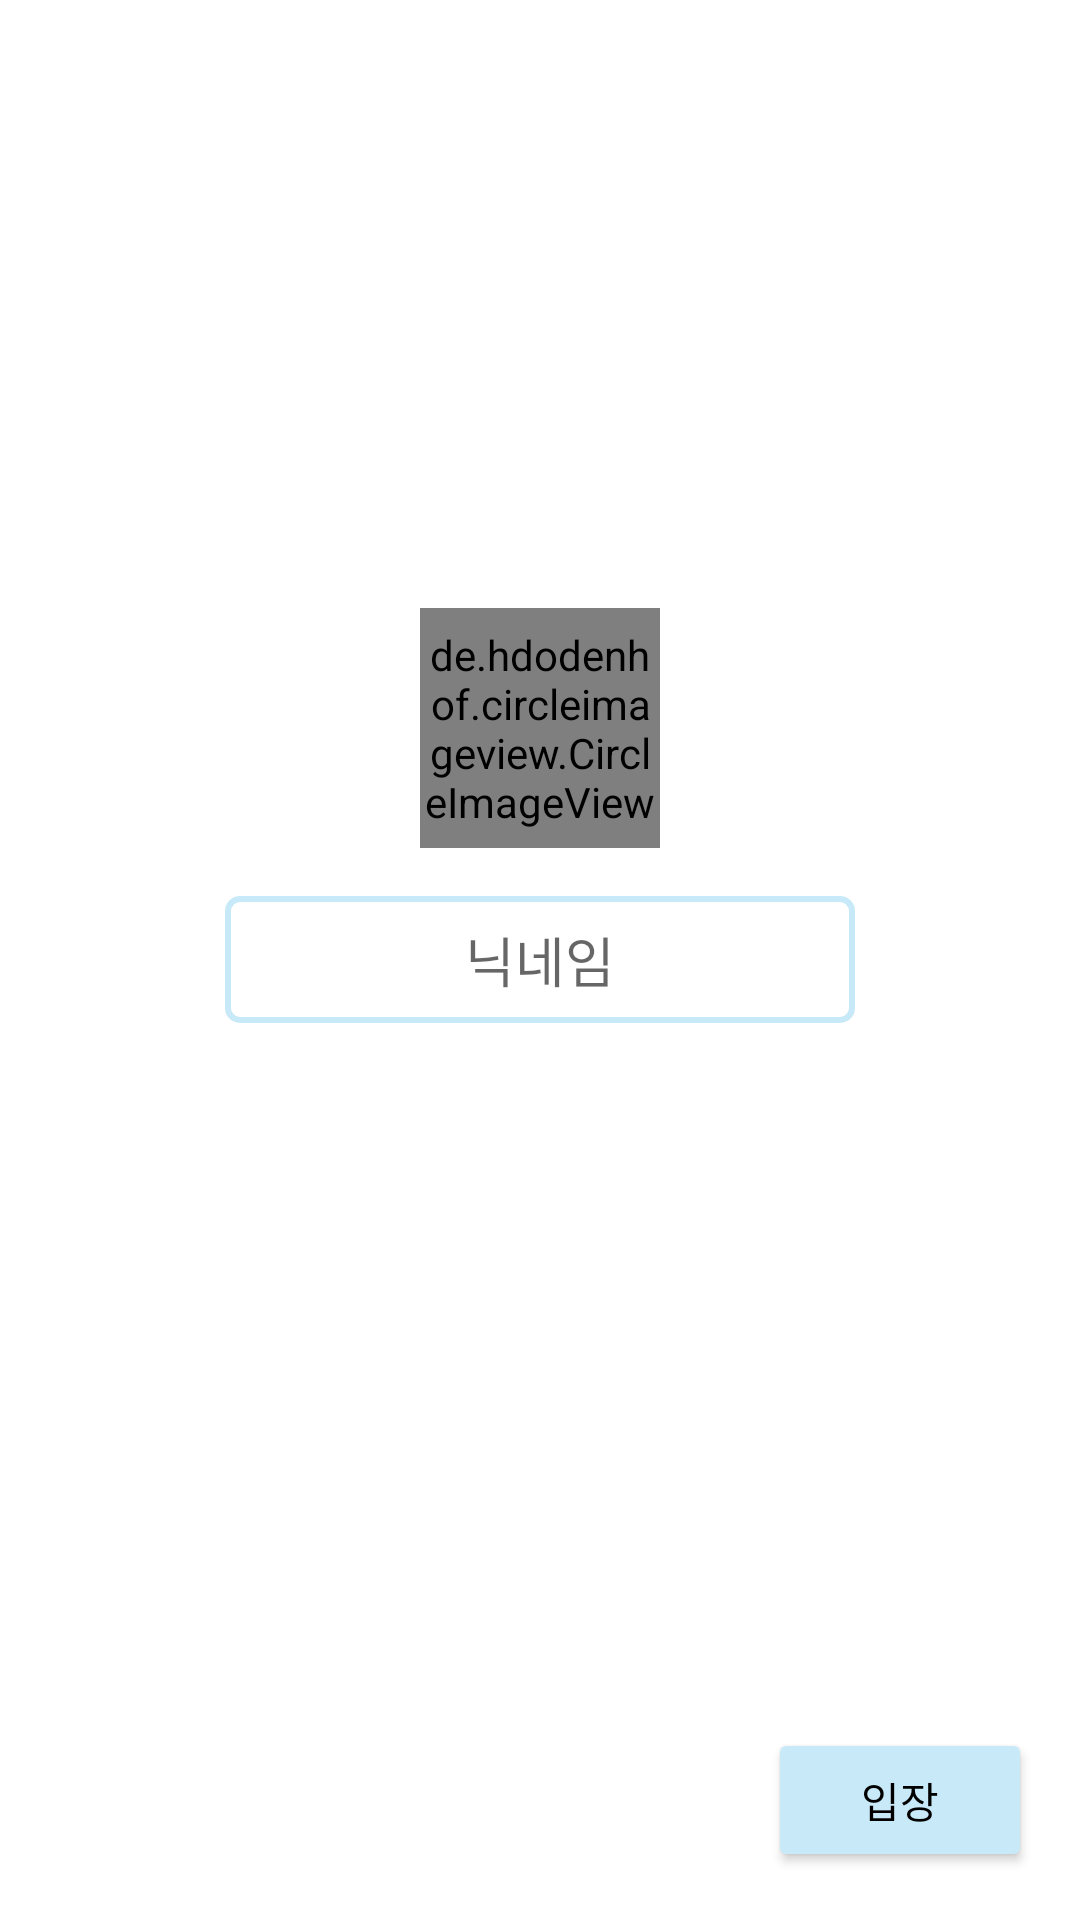

The Android layout XML behind this screen, and the referenced resources:
<!-- AndroidManifest.xml: application theme Theme.Ex091FirebaseChatting -->
<!-- res/layout/activity_main.xml -->
<?xml version="1.0" encoding="utf-8"?>
<RelativeLayout xmlns:android="http://schemas.android.com/apk/res/android"
    xmlns:app="http://schemas.android.com/apk/res-auto"
    xmlns:tools="http://schemas.android.com/tools"
    android:layout_width="match_parent"
    android:layout_height="match_parent"
    tools:context=".MainActivity">

    <EditText
        android:id="@+id/et"
        android:layout_width="wrap_content"
        android:layout_height="wrap_content"
        android:ems="10"
        android:maxLength="10"
        android:hint="닉네임"
        android:inputType="text"
        android:gravity="center"
        android:layout_centerInParent="true"
        android:background="@drawable/background_edit"
        android:padding="8dp"/>
    <de.hdodenhof.circleimageview.CircleImageView
        android:id="@+id/civ"
        android:layout_width="80dp"
        android:layout_height="80dp"
        android:src="@mipmap/ic_launcher"
        android:layout_above="@id/et"
        android:layout_centerHorizontal="true"
        android:layout_marginBottom="16dp"/>

    <Button
        android:id="@+id/btn"
        android:layout_width="wrap_content"
        android:layout_height="wrap_content"
        android:text="입장"
        android:backgroundTint="@color/sky"
        android:textColor="@color/black"
        android:layout_alignParentBottom="true"
        android:layout_alignParentRight="true"
        android:layout_margin="16dp"/>

</RelativeLayout>
<!-- resources referenced by this layout -->
<resources>
  <color name="black">#FF000000</color>
  <color name="sky">#c8e9f8</color>
  <!-- drawable background_edit (drawable) -->
  <?xml version="1.0" encoding="utf-8"?>
  <shape xmlns:android="http://schemas.android.com/apk/res/android"
      android:shape="rectangle">
  
      <stroke android:width="2dp"
          android:color="#c8e9f8"/>
      <solid android:color="@color/white"/>
      <corners android:radius="4dp"/>
  
  </shape>
  <style name="Theme.Ex091FirebaseChatting" parent="Theme.MaterialComponents.DayNight.DarkActionBar">
          
          <item name="colorPrimary">@color/purple_500</item>
          <item name="colorPrimaryVariant">@color/purple_700</item>
          <item name="colorOnPrimary">@color/white</item>
          
          <item name="colorSecondary">@color/teal_200</item>
          <item name="colorSecondaryVariant">@color/teal_700</item>
          <item name="colorOnSecondary">@color/black</item>
          
          <item name="android:statusBarColor" tools:targetApi="l">?attr/colorPrimaryVariant</item>
          
      </style>
  <color name="white">#FFFFFFFF</color>
  <color name="purple_500">#FF6200EE</color>
  <color name="purple_700">#FF3700B3</color>
  <color name="teal_200">#FF03DAC5</color>
  <color name="teal_700">#FF018786</color>
</resources>
